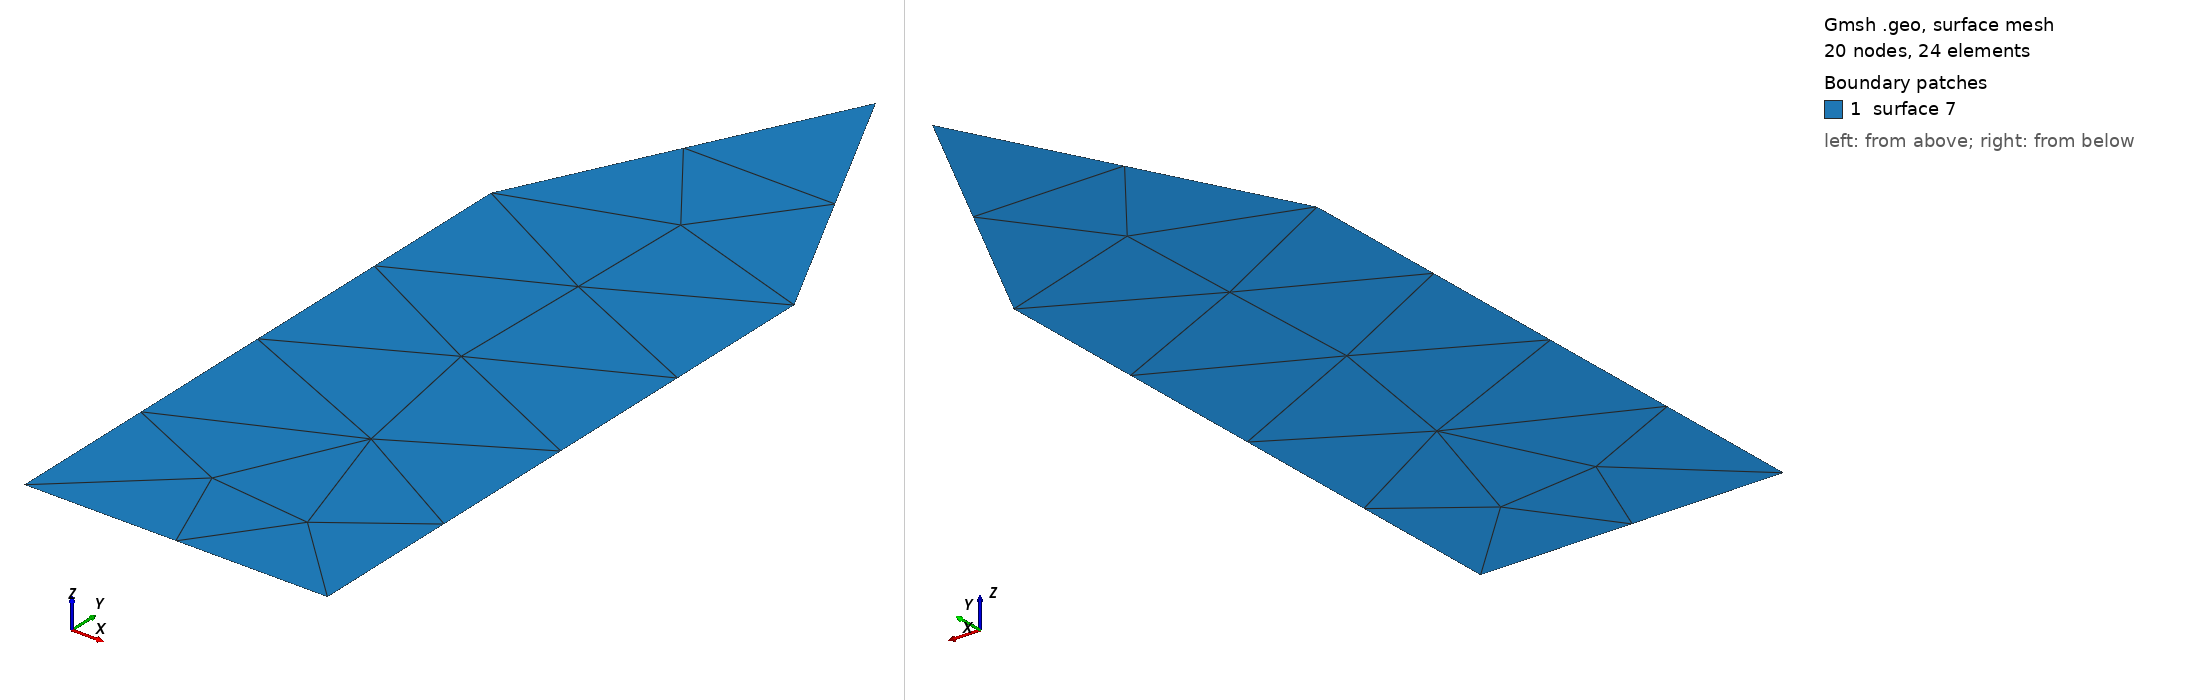

Gmsh geometry script, surface-meshed: 20 nodes, 24 surface elements. Boundary patches (legend numbers): 1 surface 7. Left view from above one corner, right view from below the opposite corner. The script declares no physical surfaces, so the legend lists its geometric surfaces. The drawing asked Gmsh for element sizes between 1% and 20% of the model's largest extent; the script's own settings can give other sizes.

=== sing_tri3.geo (drawn) ===
// Gmsh project created on Mon Aug 15 12:11:33 2011
Point(1) = {0, 0, 0, 1.0};
Point(2) = {1, 0, 0, 1.0};
Point(3) = {1, 2, 0, 1.0};
Point(4) = {0, 2, 0, 1.0};
Point(5) = {0.5, 3, 0, 1.0};
Line(1) = {1, 4};
Line(2) = {4, 5};
Line(3) = {5, 3};
Line(4) = {3, 2};
Line(5) = {2, 1};
Line Loop(6) = {3, 4, 5, 1, 2};
Plane Surface(7) = {6};
